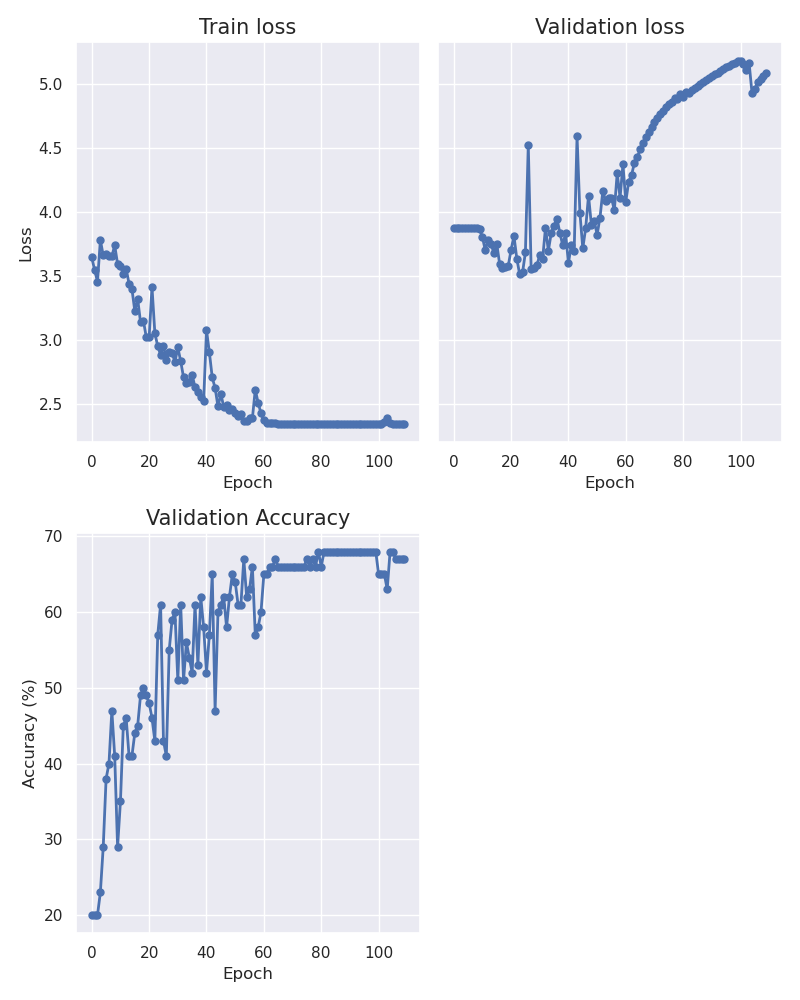

The table this chart was drawn from, first rows:
epoch, train_loss, val_loss, accuracy
0, 3.645, 3.871, 20.0
1, 3.545, 3.871, 20.0
2, 3.456, 3.871, 20.0
3, 3.78, 3.871, 23.0
4, 3.66, 3.871, 29
5, 3.673, 3.871, 38.0
6, 3.652, 3.871, 40.0
7, 3.653, 3.871, 47.0
8, 3.739, 3.871, 41.0
9, 3.593, 3.863, 29
10, 3.58, 3.806, 35.0
11, 3.512, 3.7, 45.0
12, 3.555, 3.782, 46.0
13, 3.439, 3.75, 41.0
14, 3.399, 3.679, 41.0
15, 3.227, 3.752, 44.0
16, 3.321, 3.595, 45.0
17, 3.138, 3.561, 49.0
18, 3.15, 3.573, 50.0
19, 3.023, 3.577, 49.0
20, 3.02, 3.703, 48.0
21, 3.412, 3.813, 46.0
22, 3.052, 3.635, 43.0
23, 2.951, 3.512, 57
24, 2.884, 3.527, 61.0
25, 2.955, 3.684, 43.0
26, 2.843, 4.525, 41.0
27, 2.908, 3.551, 55
28, 2.9, 3.562, 59.0
29, 2.826, 3.582, 60.0
30, 2.942, 3.663, 51.0
31, 2.834, 3.631, 61.0
32, 2.708, 3.877, 51.0
33, 2.666, 3.697, 56
34, 2.673, 3.834, 54.0
35, 2.729, 3.893, 52.0
36, 2.629, 3.947, 61.0
37, 2.597, 3.838, 53.0
38, 2.552, 3.74, 62.0
39, 2.52, 3.835, 58
40, 3.076, 3.601, 52.0
41, 2.903, 3.74, 57
42, 2.707, 3.695, 65.0
43, 2.625, 4.593, 47.0
44, 2.48, 3.992, 60.0
45, 2.579, 3.716, 61.0
46, 2.478, 3.87, 62.0
47, 2.493, 4.127, 58
48, 2.45, 3.899, 62.0
49, 2.461, 3.929, 65.0
50, 2.432, 3.822, 64.0
51, 2.405, 3.955, 61.0
52, 2.42, 4.166, 61.0
53, 2.369, 4.083, 67.0
54, 2.368, 4.107, 62.0
55, 2.392, 4.111, 63.0
56, 2.389, 4.011, 66.0
57, 2.611, 4.303, 57
58, 2.51, 4.11, 58
59, 2.426, 4.371, 60.0
... 50 more rows
